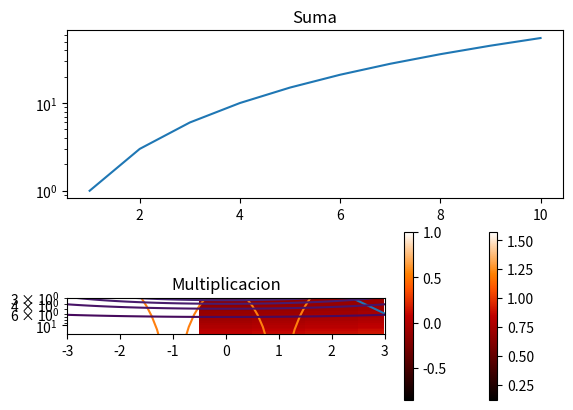

Python code for this plot:
#! /bin/python2.7.1

import numpy as np
import matplotlib.pyplot as plt

#Punto 1: Usando arreglos de numpy desarrolle una funcion que de como resultado la suma (el producto) de todos los numeros enteros hasta un numero maximo N,

def sumaN(N):
    numero=int(N)
    lista=[]
    for i in range(1,N+1):
        lista.append(i)
    return sum(np.array(lista))

def multN(N):
    numero=int(N)
    lista=[]
    for i in range(1,N+1):
        lista.append(i)
    return np.prod(np.array(lista))

num=10
lista1=np.zeros(num)
lista2=np.zeros(num)
x=np.zeros(num)

for i in range(num):
    x[i]=i+1
    lista1[i]=sumaN(i+1)
    lista2[i]=multN(i+1)

#print(lista1, lista2)
plt.subplot(211)
plt.title("Suma")
plt.semilogy(x,lista1)

plt.subplot(212)
plt.title("Multiplicacion")
plt.semilogy(x,lista2)
plt.show()

#Punto 2: Campo electrico de dos cargas

def campo(xx,yy,xo1,xo2,yo1,yo2):
    return (1./((xx-xo1)**2+(yy-yo1)**2)+1./((xx-xo2)**2+(yy-yo2)**2))

yy,xx=np.mgrid[-3:3:0.1,-3:3:0.1]
xo1=1.01
xo2=-xo1
yo1=0.
yo2=0.
zz1=(campo(xx,yy,xo1,xo2,yo1,yo2))

print("Maximo=",zz1.max())
print(np.where(zz1==zz1.max()))
print("Minimo=",zz1.min())
print(np.where(zz1==zz1.min()))


im1=plt.imshow(np.arctan(zz1),cmap="gist_heat")
plt.colorbar(im1,orientation="vertical")
plt.show()


plano=zz1[30,:]
x=xx[30,:]
plt.semilogy(x,plano)
plt.show()

##punto 2b
yy,xx=np.mgrid[-15:15:0.1,-15:15:0.1]

def proba(xx,yy):
    return np.cos(np.sqrt(xx**2+yy**2))*np.exp(-0.05*np.sqrt(xx**2+yy**2))

zz2=proba(xx,yy)
im2=plt.imshow(zz2,cmap="gist_heat")
plt.colorbar(im2,orientation="vertical")
#plt.show()

print(zz2.max())
print(np.where(zz2==zz2.max()))
print(zz2.min())
print(np.where(zz2==zz2.min()))

Px=np.where(zz2==zz2.max())[0]
Py=np.where(zz2==zz2.max())[1]
px=np.where(zz2==zz2.min())[0]
py=np.where(zz2==zz2.min())[1]



plt.scatter(px,py,c="g")
plt.scatter(Px,Py,c="c")
plt.show()

levels = np.linspace(0,np.pi/2,40)
plt.contour(xx,yy,np.arctan(campo(xx,yy,xo1,xo2,yo1,yo2)),levels=levels)
plt.xlim(-3,3)
plt.ylim(-3,3)
plt.show()












